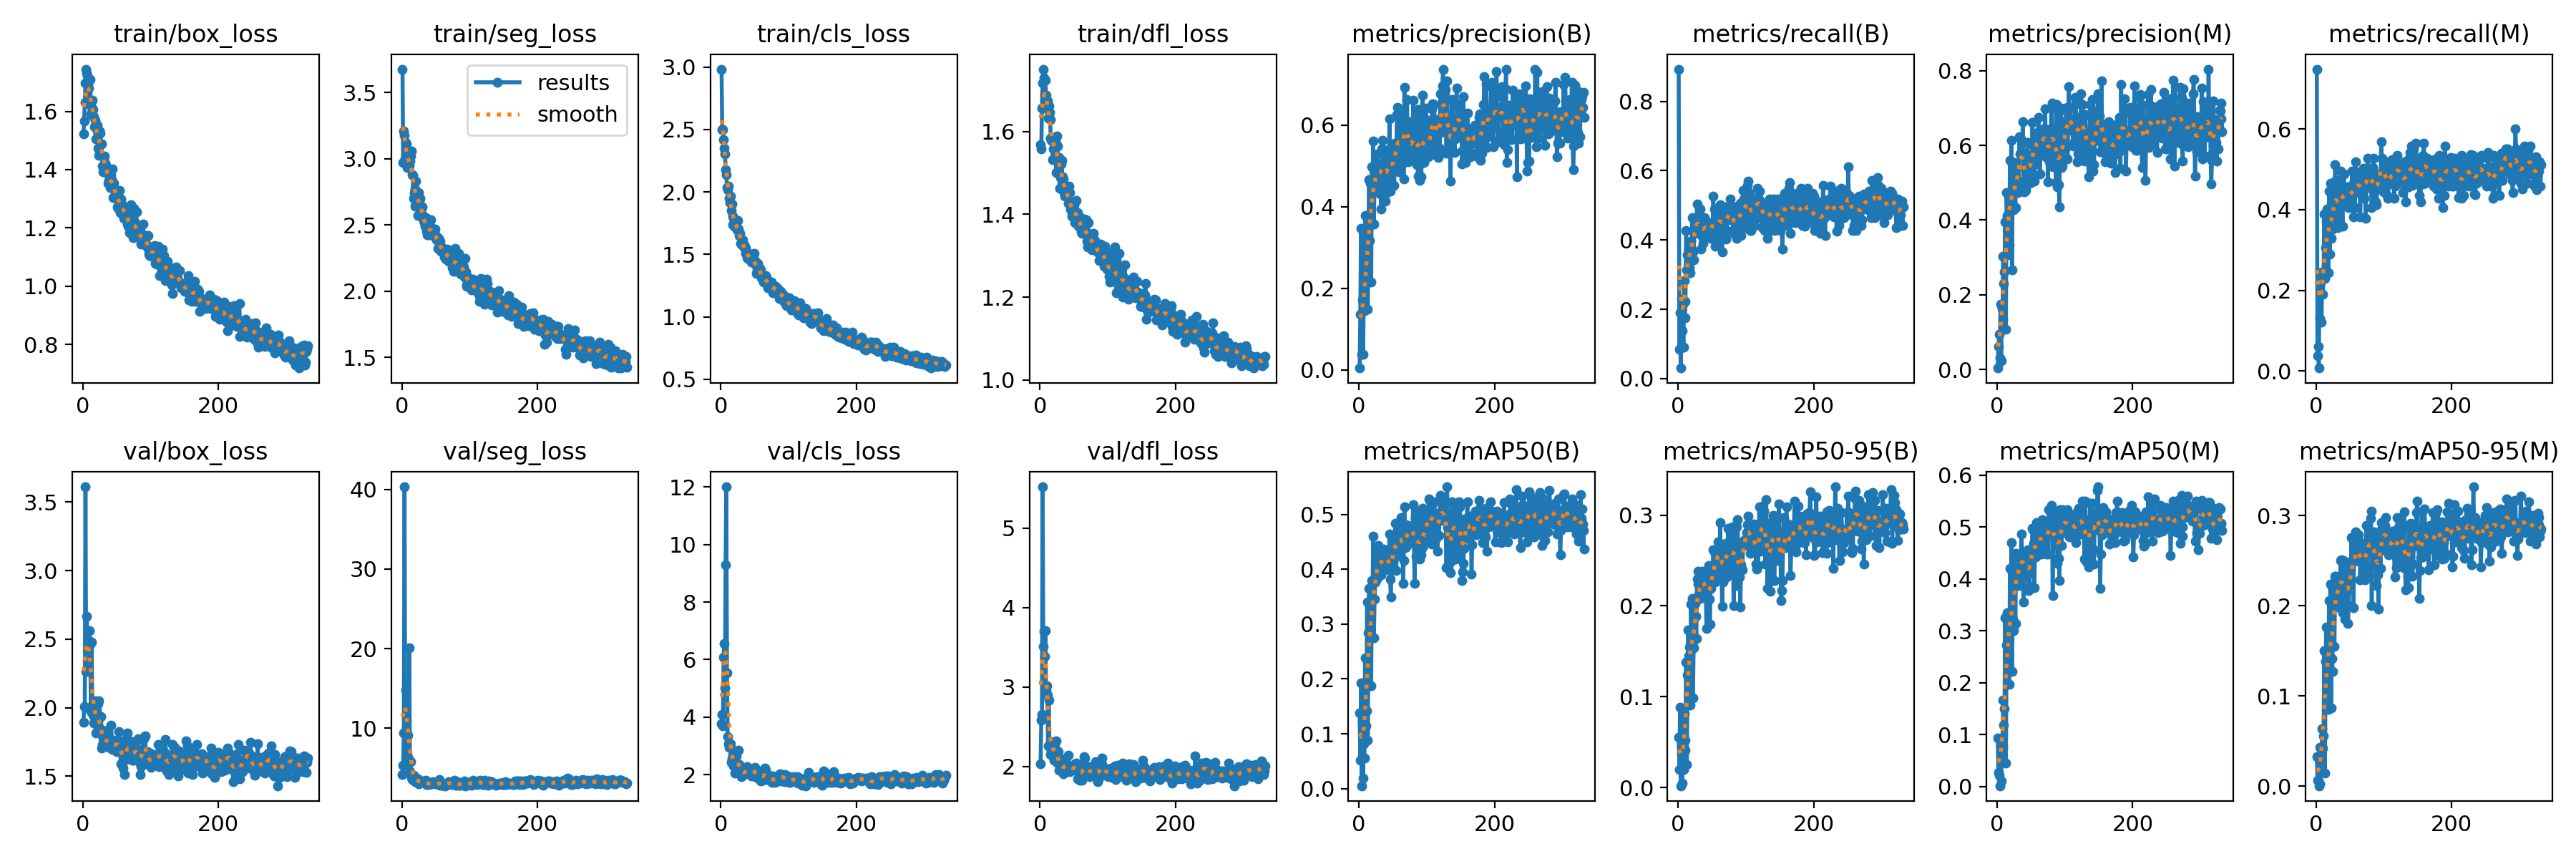

Values plotted in this chart, from the file beside it:
epoch, time, train/box_loss, train/seg_loss, train/cls_loss, train/dfl_loss, metrics/precision(B), metrics/recall(B), metrics/mAP50(B), metrics/mAP50-95(B), metrics/precision(M), metrics/recall(M), metrics/mAP50(M), metrics/mAP50-95(M), val/box_loss, val/seg_loss, val/cls_loss, val/dfl_loss, lr/pg0, lr/pg1, lr/pg2
1, 392.6, 1.522, 3.677, 2.984, 1.567, 0.00419, 0.8931, 0.1376, 0.05527, 0.00351, 0.7481, 0.09335, 0.03296, 1.892, 4.205, 3.763, 2.033, 0.0004, 0.0004, 0.0004
2, 702.3, 1.566, 2.972, 2.5, 1.558, 0.1356, 0.08397, 0.05175, 0.01992, 0.06046, 0.03817, 0.02655, 0.00661, 2.007, 5.304, 4.084, 2.583, 0.0008192, 0.0008192, 0.0008192
3, 1001, 1.632, 3.211, 2.498, 1.657, 0.3468, 0.1908, 0.1932, 0.08824, 0.0935, 0.06107, 0.02099, 0.00541, 2.004, 9.399, 3.683, 2.65, 0.001238, 0.001238, 0.001238
4, 1299, 1.696, 3.177, 2.422, 1.716, 0.0387, 0.03053, 0.00522, 0.00184, 0.03084, 0.00763, 0.00115, 0.00037, 3.612, 40.33, 6.081, 5.518, 0.001655, 0.001655, 0.001655
5, 1596, 1.745, 3, 2.353, 1.75, 0.1713, 0.229, 0.1212, 0.04589, 0.1737, 0.2214, 0.09308, 0.04327, 2.264, 9.488, 6.562, 3.505, 0.001992, 0.001992, 0.001992
6, 1900, 1.731, 3.122, 2.305, 1.728, 0.0382, 0.1374, 0.01868, 0.00471, 0.0238, 0.1298, 0.01048, 0.00277, 2.668, 14.81, 5.005, 3.697, 0.00199, 0.00199, 0.00199
7, 2199, 1.721, 3.112, 2.178, 1.688, 0.1548, 0.2137, 0.08167, 0.02762, 0.1621, 0.2214, 0.08937, 0.03006, 2.266, 5.351, 9.3, 3.386, 0.001988, 0.001988, 0.001988
8, 2505, 1.695, 2.932, 2.137, 1.724, 0.1441, 0.0916, 0.05505, 0.01958, 0.132, 0.1221, 0.07592, 0.02812, 2.473, 6.581, 12.01, 3.711, 0.001986, 0.001986, 0.001986
9, 2808, 1.68, 2.954, 2.034, 1.688, 0.3777, 0.2824, 0.2379, 0.08112, 0.3032, 0.2458, 0.1658, 0.06382, 2.492, 9.157, 5.536, 2.955, 0.001984, 0.001984, 0.001984
10, 3103, 1.625, 2.932, 2.018, 1.655, 0.2115, 0.1756, 0.114, 0.04094, 0.2299, 0.1908, 0.1177, 0.04194, 2.563, 6.181, 3.319, 3.013, 0.001982, 0.001982, 0.001982
11, 3396, 1.71, 2.95, 2.045, 1.674, 0.2385, 0.2224, 0.1423, 0.05216, 0.2598, 0.2366, 0.1501, 0.05581, 2.462, 20.14, 3.084, 2.9, 0.00198, 0.00198, 0.00198
12, 3690, 1.591, 2.983, 1.949, 1.633, 0.3474, 0.4275, 0.3405, 0.1381, 0.3946, 0.3893, 0.3251, 0.1503, 1.973, 4.531, 2.954, 2.253, 0.001978, 0.001978, 0.001978
13, 3981, 1.614, 3.022, 1.918, 1.661, 0.1477, 0.313, 0.08849, 0.02563, 0.1081, 0.229, 0.04427, 0.01416, 2.478, 5.83, 3.026, 2.835, 0.001976, 0.001976, 0.001976
14, 4274, 1.639, 3.057, 1.966, 1.645, 0.345, 0.3579, 0.2845, 0.1236, 0.4732, 0.3053, 0.2731, 0.1384, 2.019, 3.788, 3.075, 2.263, 0.001974, 0.001974, 0.001974
15, 4568, 1.606, 2.878, 1.855, 1.629, 0.4659, 0.3588, 0.3646, 0.1732, 0.412, 0.3691, 0.334, 0.1767, 1.946, 3.583, 2.423, 2.274, 0.001972, 0.001972, 0.001972
16, 4862, 1.581, 2.873, 1.904, 1.584, 0.3174, 0.374, 0.2862, 0.1451, 0.307, 0.4024, 0.2902, 0.1209, 1.889, 3.941, 2.553, 2.15, 0.00197, 0.00197, 0.00197
17, 5157, 1.548, 2.7, 1.736, 1.578, 0.4569, 0.3206, 0.2967, 0.1547, 0.4638, 0.3282, 0.2908, 0.1492, 1.932, 4.065, 2.533, 2.202, 0.001968, 0.001968, 0.001968
18, 5452, 1.57, 2.746, 1.806, 1.584, 0.2147, 0.3053, 0.188, 0.0908, 0.3339, 0.2443, 0.1964, 0.08541, 2.049, 3.876, 2.671, 2.308, 0.001966, 0.001966, 0.001966
19, 5744, 1.505, 2.772, 1.788, 1.532, 0.4983, 0.397, 0.3789, 0.2022, 0.5592, 0.4455, 0.4207, 0.2058, 1.817, 3.282, 2.288, 2.139, 0.001964, 0.001964, 0.001964
20, 6035, 1.541, 2.642, 1.754, 1.557, 0.4326, 0.374, 0.346, 0.1743, 0.4613, 0.2901, 0.3133, 0.1535, 1.982, 3.713, 2.374, 2.285, 0.001962, 0.001962, 0.001962
21, 6327, 1.553, 2.83, 1.721, 1.585, 0.5612, 0.4657, 0.4604, 0.2079, 0.6137, 0.4657, 0.4704, 0.2242, 1.88, 3.335, 2.059, 2.075, 0.00196, 0.00196, 0.00196
22, 6619, 1.527, 2.7, 1.73, 1.565, 0.3569, 0.3664, 0.2753, 0.09848, 0.2667, 0.3282, 0.2209, 0.08699, 2.027, 3.651, 2.824, 2.265, 0.001958, 0.001958, 0.001958
23, 6912, 1.474, 2.716, 1.731, 1.576, 0.4736, 0.3434, 0.3454, 0.1539, 0.4928, 0.3512, 0.3222, 0.1412, 1.909, 3.374, 2.652, 2.191, 0.001956, 0.001956, 0.001956
24, 7204, 1.45, 2.57, 1.697, 1.501, 0.5049, 0.4199, 0.3773, 0.1622, 0.4281, 0.3512, 0.2999, 0.1275, 2.049, 3.6, 2.321, 2.322, 0.001954, 0.001954, 0.001954
25, 7498, 1.532, 2.744, 1.772, 1.59, 0.4439, 0.4427, 0.4192, 0.2029, 0.5547, 0.4185, 0.4245, 0.2182, 1.843, 3.022, 2.279, 2.052, 0.001952, 0.001952, 0.001952
26, 7794, 1.526, 2.68, 1.702, 1.564, 0.4572, 0.4504, 0.3815, 0.1889, 0.5224, 0.4122, 0.4201, 0.2101, 1.849, 3.437, 2.844, 2.109, 0.00195, 0.00195, 0.00195
27, 8087, 1.488, 2.704, 1.653, 1.53, 0.529, 0.4427, 0.3926, 0.1645, 0.4338, 0.3664, 0.3134, 0.1551, 1.935, 3.351, 2.354, 2.187, 0.001949, 0.001949, 0.001949
28, 8381, 1.487, 2.578, 1.667, 1.537, 0.4801, 0.5038, 0.4431, 0.2297, 0.5307, 0.5114, 0.4496, 0.2323, 1.707, 3.155, 2.073, 1.948, 0.001947, 0.001947, 0.001947
29, 8682, 1.411, 2.627, 1.591, 1.462, 0.495, 0.4489, 0.4291, 0.238, 0.4987, 0.4733, 0.4311, 0.2327, 1.729, 3.204, 2.214, 2.001, 0.001945, 0.001945, 0.001945
30, 8975, 1.393, 2.635, 1.581, 1.489, 0.5003, 0.4427, 0.4043, 0.2242, 0.5066, 0.4311, 0.4074, 0.219, 1.775, 3.238, 1.939, 1.985, 0.001943, 0.001943, 0.001943
31, 9271, 1.444, 2.573, 1.577, 1.521, 0.499, 0.4275, 0.403, 0.2119, 0.4739, 0.4504, 0.4132, 0.209, 1.812, 3.331, 2.075, 2.094, 0.001941, 0.001941, 0.001941
32, 9570, 1.446, 2.534, 1.615, 1.53, 0.43, 0.458, 0.4047, 0.2127, 0.4971, 0.3547, 0.3872, 0.1985, 1.771, 3.231, 2.076, 2.014, 0.001939, 0.001939, 0.001939
33, 9864, 1.422, 2.516, 1.564, 1.49, 0.3942, 0.4885, 0.3894, 0.2079, 0.6228, 0.3655, 0.4087, 0.2222, 1.731, 3.291, 2.025, 1.94, 0.001937, 0.001937, 0.001937
34, 10158, 1.414, 2.492, 1.575, 1.485, 0.5417, 0.374, 0.4217, 0.2229, 0.5762, 0.3736, 0.4026, 0.2064, 1.73, 3.357, 2.064, 1.959, 0.001935, 0.001935, 0.001935
35, 10454, 1.408, 2.558, 1.55, 1.456, 0.5623, 0.4122, 0.4196, 0.2379, 0.5763, 0.4504, 0.4465, 0.2181, 1.729, 3.439, 2.017, 1.909, 0.001933, 0.001933, 0.001933
36, 10747, 1.388, 2.452, 1.551, 1.47, 0.5265, 0.4427, 0.4367, 0.229, 0.616, 0.4962, 0.4869, 0.2498, 1.834, 2.881, 2.029, 2.044, 0.001931, 0.001931, 0.001931
37, 11044, 1.354, 2.425, 1.506, 1.443, 0.5394, 0.3893, 0.4232, 0.2373, 0.5817, 0.4199, 0.4482, 0.2507, 1.798, 2.986, 2.187, 2.064, 0.001929, 0.001929, 0.001929
38, 11342, 1.363, 2.545, 1.528, 1.451, 0.4434, 0.458, 0.4212, 0.2354, 0.6634, 0.4199, 0.4524, 0.2288, 1.712, 3.096, 2.143, 1.958, 0.001927, 0.001927, 0.001927
39, 11640, 1.379, 2.459, 1.471, 1.459, 0.4129, 0.4657, 0.3983, 0.211, 0.4926, 0.3588, 0.3551, 0.1925, 1.723, 3.021, 2.264, 2.005, 0.001925, 0.001925, 0.001925
40, 11939, 1.338, 2.428, 1.466, 1.443, 0.4329, 0.4486, 0.4357, 0.2385, 0.4759, 0.458, 0.4504, 0.2498, 1.721, 2.945, 2.143, 1.995, 0.001923, 0.001923, 0.001923
41, 12240, 1.345, 2.453, 1.5, 1.443, 0.5178, 0.4181, 0.4333, 0.2179, 0.4859, 0.4885, 0.4445, 0.2291, 1.744, 3.022, 2.108, 2.019, 0.001921, 0.001921, 0.001921
42, 12539, 1.38, 2.425, 1.48, 1.427, 0.4869, 0.4351, 0.4156, 0.1749, 0.48, 0.4275, 0.4042, 0.1851, 1.873, 3.024, 2.231, 2.136, 0.001919, 0.001919, 0.001919
43, 12836, 1.367, 2.538, 1.495, 1.468, 0.5095, 0.4122, 0.4063, 0.2244, 0.5653, 0.4268, 0.4204, 0.2232, 1.726, 3.21, 2.142, 1.972, 0.001917, 0.001917, 0.001917
44, 13135, 1.403, 2.481, 1.463, 1.453, 0.4831, 0.4504, 0.4075, 0.2266, 0.5442, 0.4376, 0.4347, 0.2287, 1.696, 3.006, 2.053, 1.931, 0.001915, 0.001915, 0.001915
45, 13429, 1.305, 2.427, 1.437, 1.413, 0.6146, 0.4504, 0.4637, 0.2445, 0.6082, 0.4384, 0.4559, 0.2463, 1.701, 3.143, 1.949, 1.94, 0.001913, 0.001913, 0.001913
46, 13727, 1.354, 2.46, 1.475, 1.409, 0.4376, 0.4275, 0.3816, 0.2078, 0.511, 0.4427, 0.4106, 0.2164, 1.761, 3.244, 2.026, 1.995, 0.001911, 0.001911, 0.001911
47, 14025, 1.335, 2.445, 1.469, 1.395, 0.5036, 0.4105, 0.3489, 0.1795, 0.5724, 0.4504, 0.3772, 0.1801, 1.74, 3.07, 2.144, 1.963, 0.001909, 0.001909, 0.001909
48, 14321, 1.323, 2.447, 1.442, 1.397, 0.5352, 0.4199, 0.4097, 0.219, 0.5388, 0.4046, 0.3862, 0.2004, 1.703, 3.075, 2.1, 1.977, 0.001907, 0.001907, 0.001907
49, 14623, 1.303, 2.471, 1.51, 1.418, 0.4888, 0.4046, 0.4095, 0.2319, 0.4994, 0.4351, 0.4261, 0.2345, 1.755, 3.08, 2.175, 1.965, 0.001905, 0.001905, 0.001905
50, 14924, 1.314, 2.399, 1.448, 1.421, 0.4848, 0.4351, 0.4267, 0.2261, 0.5117, 0.458, 0.436, 0.2214, 1.679, 2.972, 2.259, 1.969, 0.001903, 0.001903, 0.001903
51, 15223, 1.273, 2.389, 1.416, 1.38, 0.5128, 0.4199, 0.4458, 0.2317, 0.5027, 0.4122, 0.4397, 0.2308, 1.756, 3.048, 2.014, 2.034, 0.001901, 0.001901, 0.001901
52, 15522, 1.268, 2.408, 1.346, 1.394, 0.4524, 0.5267, 0.4567, 0.2621, 0.6618, 0.4427, 0.4975, 0.2757, 1.708, 3.06, 1.912, 1.948, 0.001899, 0.001899, 0.001899
53, 15824, 1.305, 2.325, 1.369, 1.402, 0.5553, 0.4504, 0.4442, 0.2375, 0.6103, 0.4962, 0.4947, 0.2503, 1.827, 3.155, 2.156, 2.04, 0.001897, 0.001897, 0.001897
54, 16124, 1.33, 2.401, 1.43, 1.433, 0.5025, 0.4885, 0.4835, 0.2594, 0.6005, 0.4475, 0.4683, 0.2497, 1.76, 2.916, 1.972, 1.955, 0.001895, 0.001895, 0.001895
55, 16420, 1.253, 2.343, 1.382, 1.386, 0.5109, 0.3827, 0.398, 0.2265, 0.5035, 0.3817, 0.3824, 0.1979, 1.715, 3.538, 2.099, 1.962, 0.001893, 0.001893, 0.001893
56, 16721, 1.299, 2.379, 1.399, 1.404, 0.6262, 0.4349, 0.4426, 0.2517, 0.6332, 0.458, 0.4711, 0.2633, 1.59, 2.827, 1.948, 1.84, 0.001891, 0.001891, 0.001891
57, 17020, 1.267, 2.304, 1.36, 1.372, 0.6435, 0.4133, 0.4358, 0.2438, 0.6311, 0.4049, 0.4427, 0.2491, 1.688, 2.921, 2.099, 1.993, 0.001889, 0.001889, 0.001889
58, 17322, 1.28, 2.315, 1.388, 1.386, 0.5349, 0.4657, 0.4723, 0.2505, 0.5507, 0.5191, 0.5088, 0.2818, 1.734, 2.943, 2.059, 1.97, 0.001887, 0.001887, 0.001887
59, 17621, 1.269, 2.332, 1.379, 1.394, 0.4851, 0.4657, 0.4587, 0.2707, 0.6132, 0.458, 0.4711, 0.2526, 1.562, 3, 1.78, 1.824, 0.001885, 0.001885, 0.001885
60, 17923, 1.234, 2.313, 1.311, 1.371, 0.5436, 0.4733, 0.4703, 0.2621, 0.616, 0.4654, 0.4901, 0.2634, 1.628, 2.835, 1.822, 1.94, 0.001883, 0.001883, 0.001883
... 272 more rows
